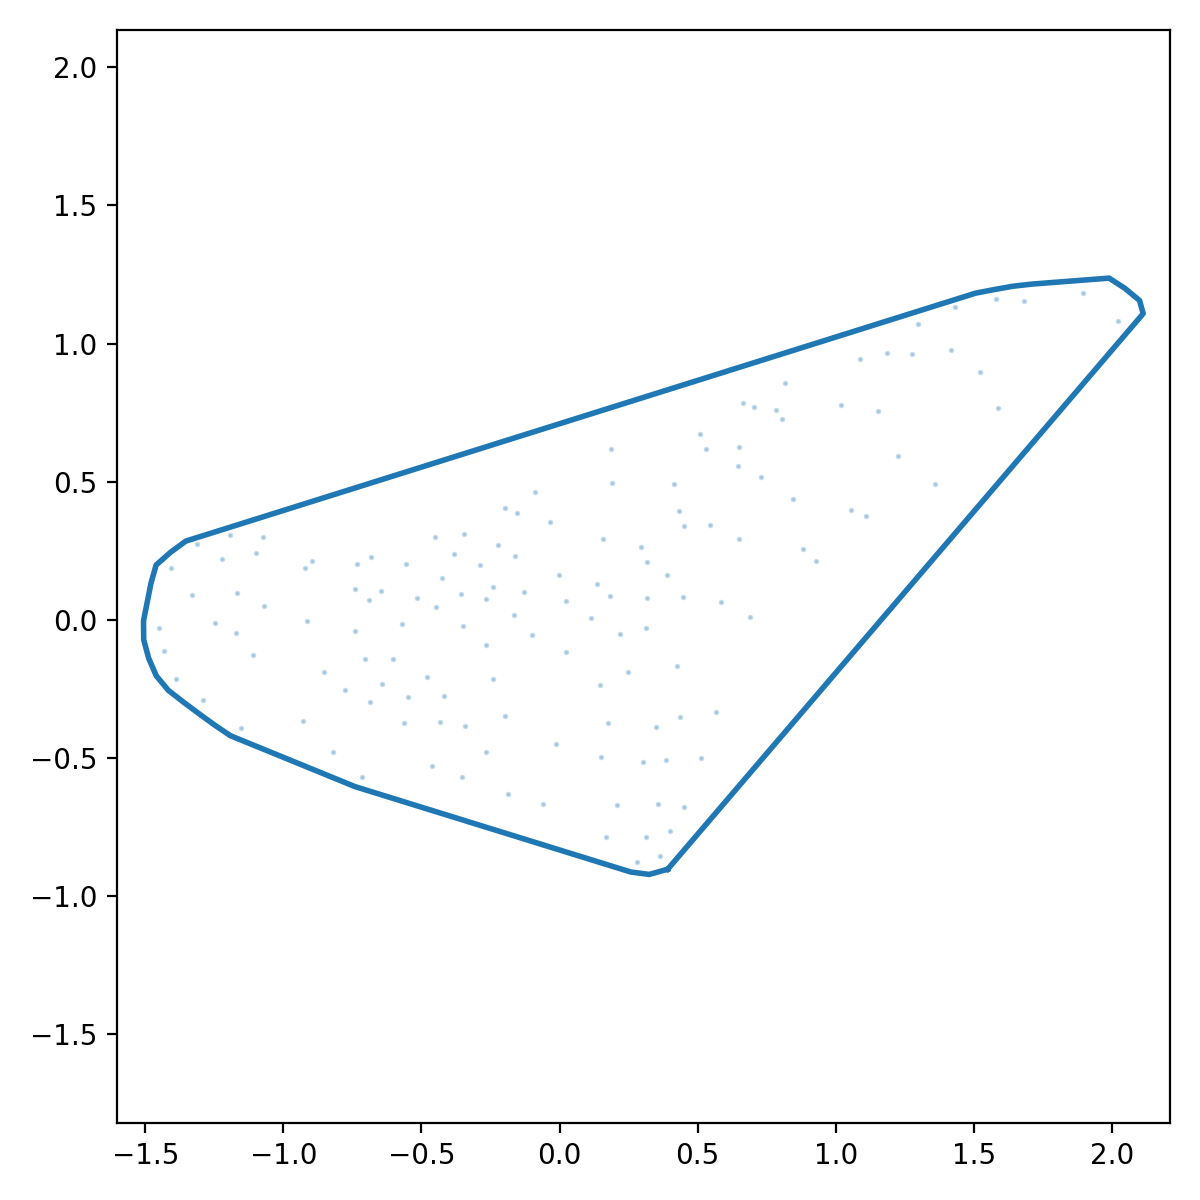

Values plotted in this chart, from the file beside it:
x_norm, y_norm
0.3918, -0.9037
0.4371, -0.8507
0.4824, -0.7978
0.5277, -0.7448
0.5731, -0.6919
0.6184, -0.6389
0.6637, -0.586
0.709, -0.533
0.7543, -0.4801
0.7996, -0.4271
0.845, -0.3742
0.8903, -0.3212
0.9356, -0.2683
0.9809, -0.2153
1.026, -0.1624
1.072, -0.1094
1.117, -0.05647
1.162, -0.003515
1.207, 0.04944
1.253, 0.1024
1.298, 0.1553
1.343, 0.2083
1.389, 0.2612
1.434, 0.3142
1.479, 0.3671
1.525, 0.4201
1.57, 0.4731
1.615, 0.526
1.661, 0.579
1.706, 0.6319
1.751, 0.6849
1.797, 0.7378
1.842, 0.7908
1.887, 0.8437
1.933, 0.8967
1.978, 0.9496
2.023, 1.003
2.068, 1.056
2.114, 1.108
2.1, 1.156
2.047, 1.201
1.99, 1.237
1.921, 1.232
1.851, 1.226
1.782, 1.221
1.712, 1.216
1.643, 1.208
1.575, 1.196
1.506, 1.182
1.44, 1.162
1.373, 1.141
1.307, 1.12
1.24, 1.099
1.174, 1.078
1.107, 1.057
1.041, 1.036
0.9743, 1.015
0.9078, 0.9945
0.8413, 0.9736
0.7748, 0.9528
... 68 more rows
